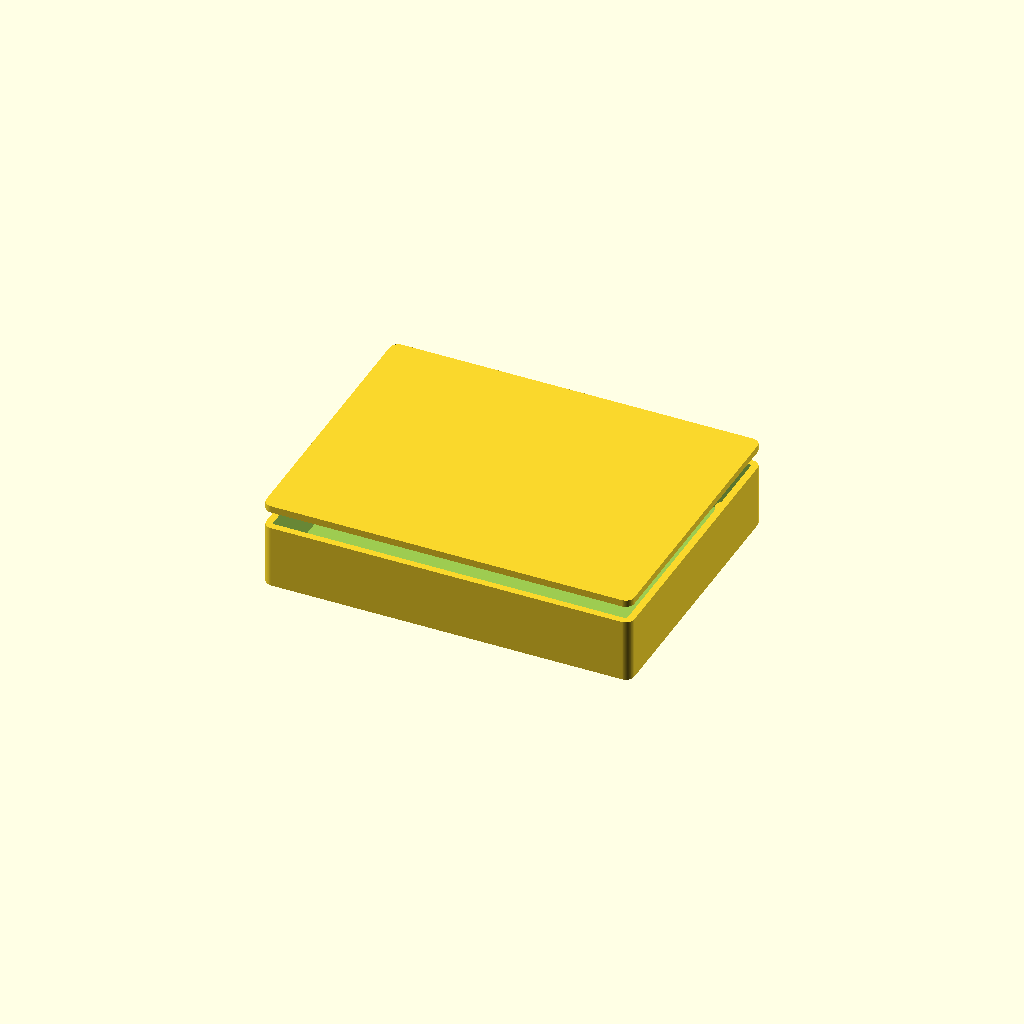
Cell 1: rendered with the file's own defaults.
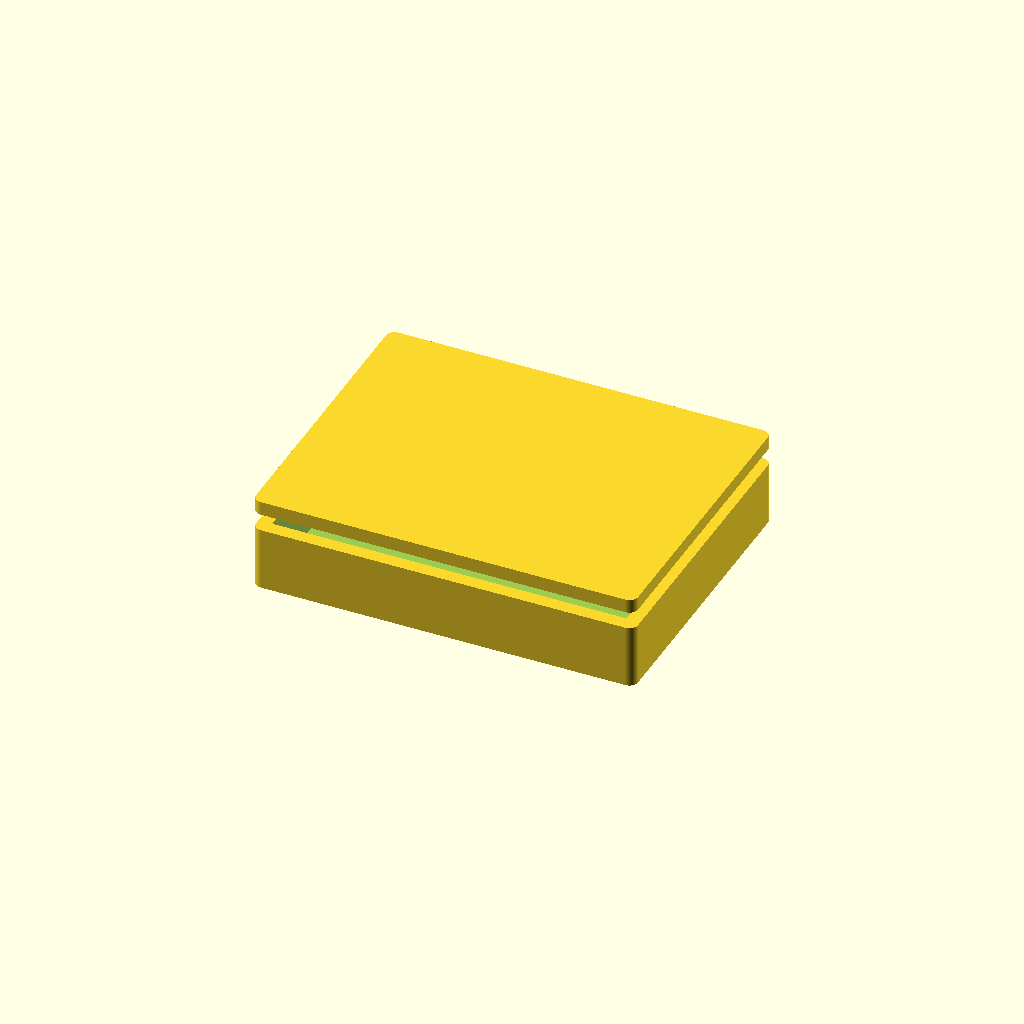
Cell 2 — wall set to 4.8, the other parameters unchanged.
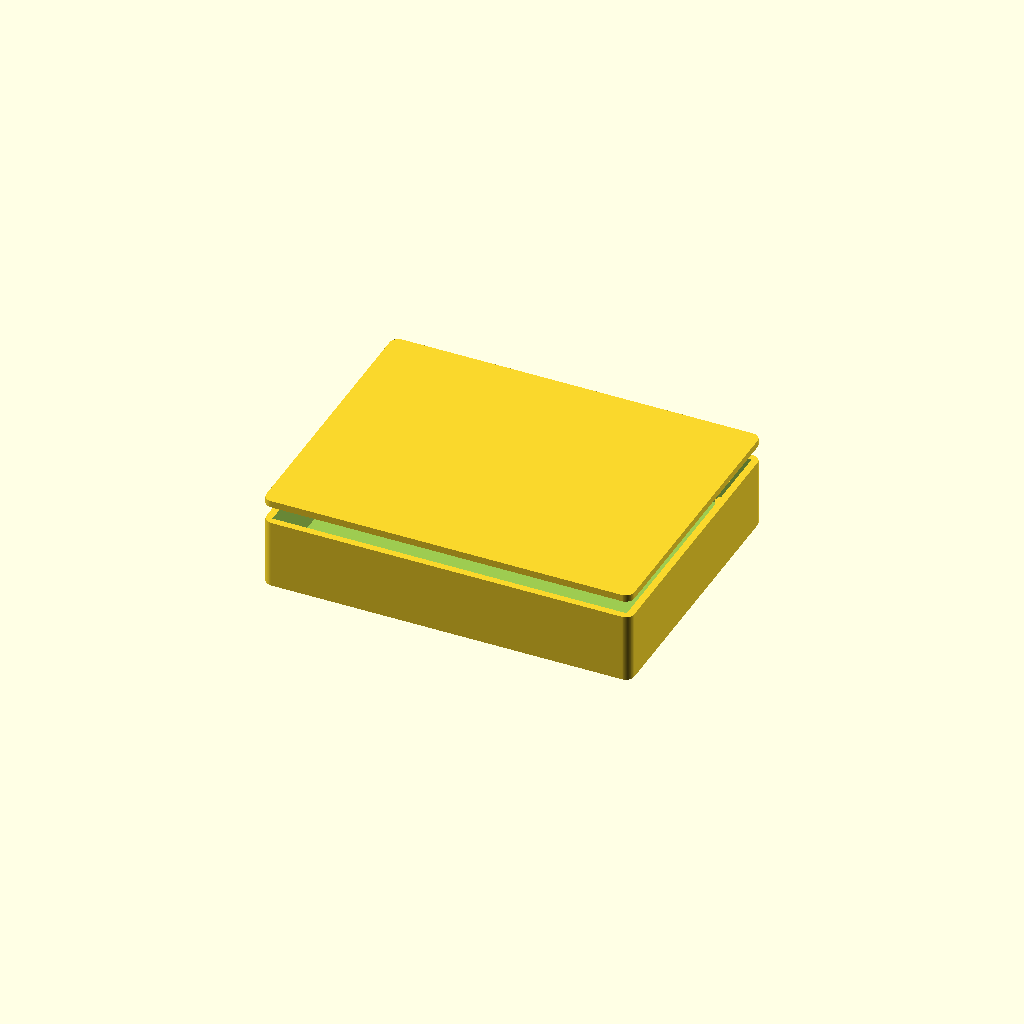
Cell 3 — floor_t set to 4, the other parameters unchanged.
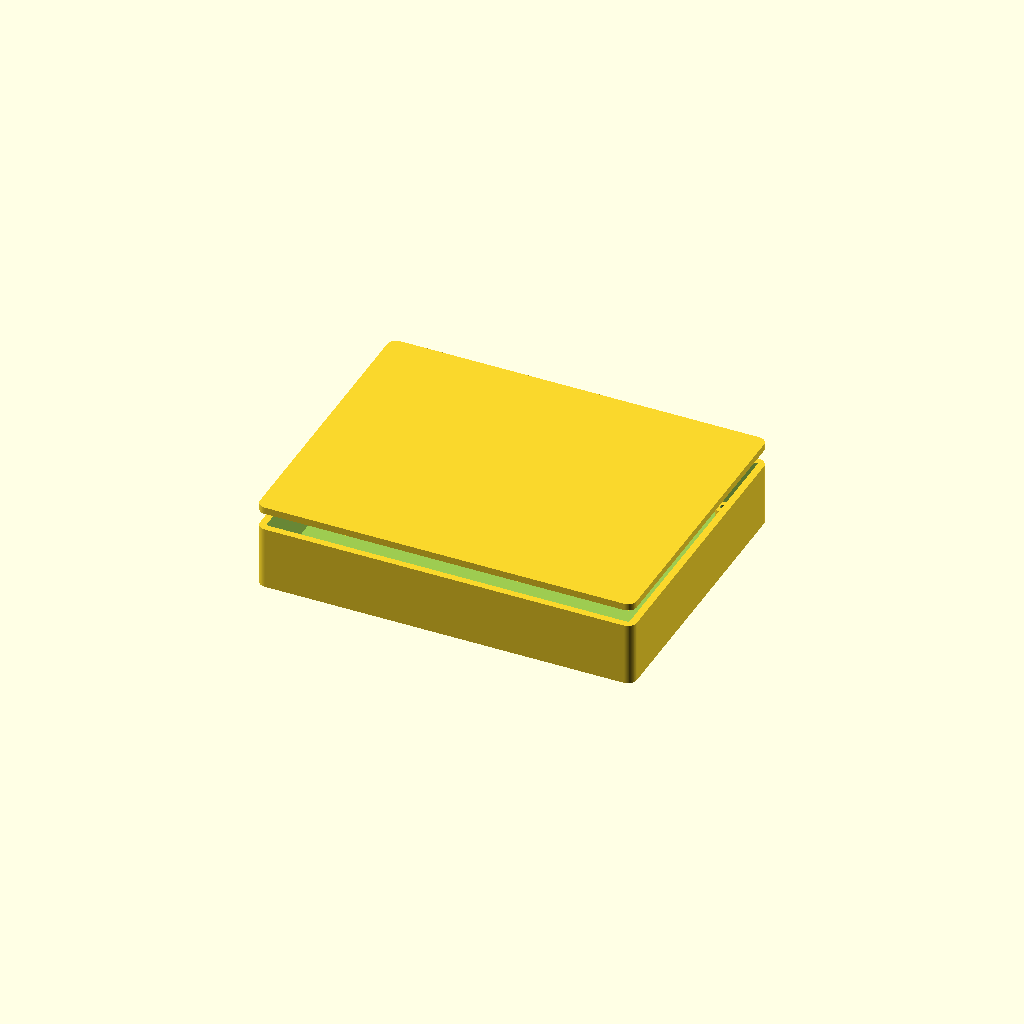
Cell 4: board_clear = 3 (everything else at default).
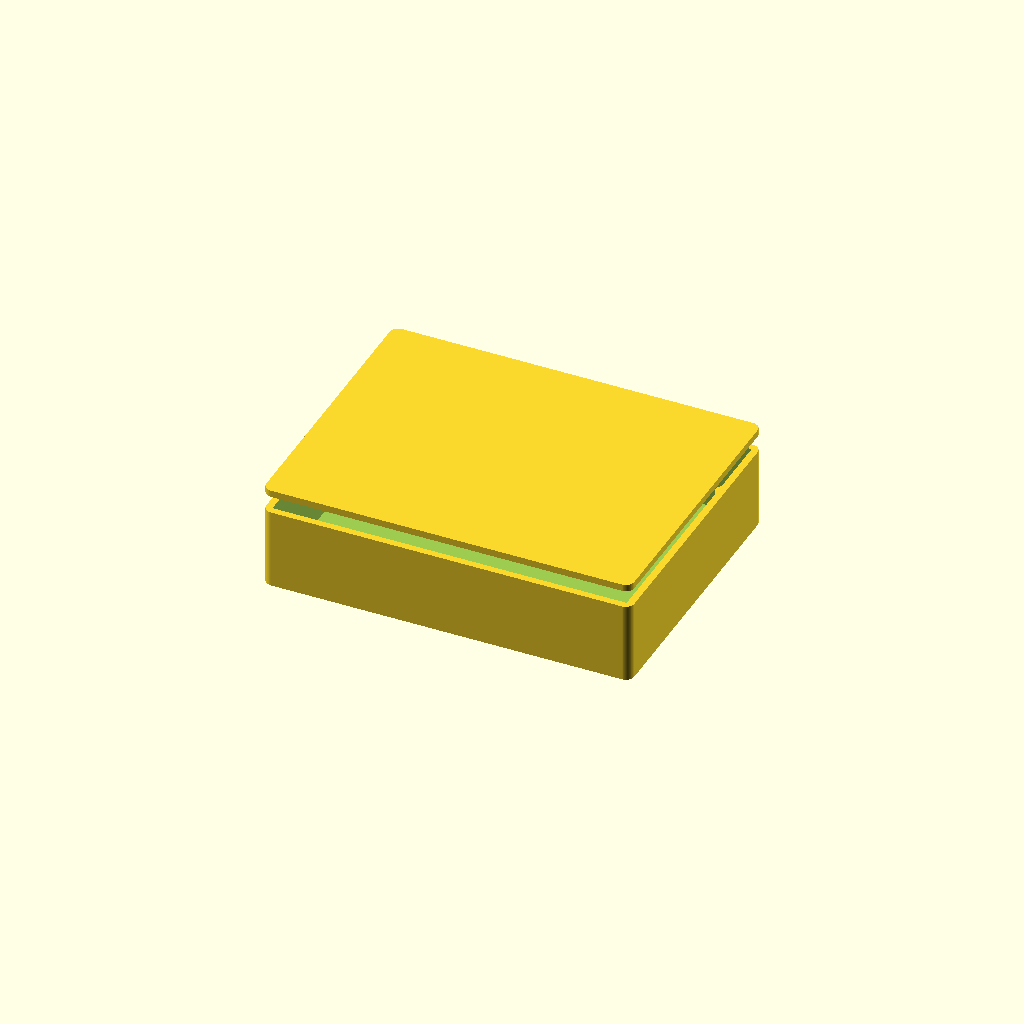
Cell 5 — standoff_h set to 12, the other parameters unchanged.
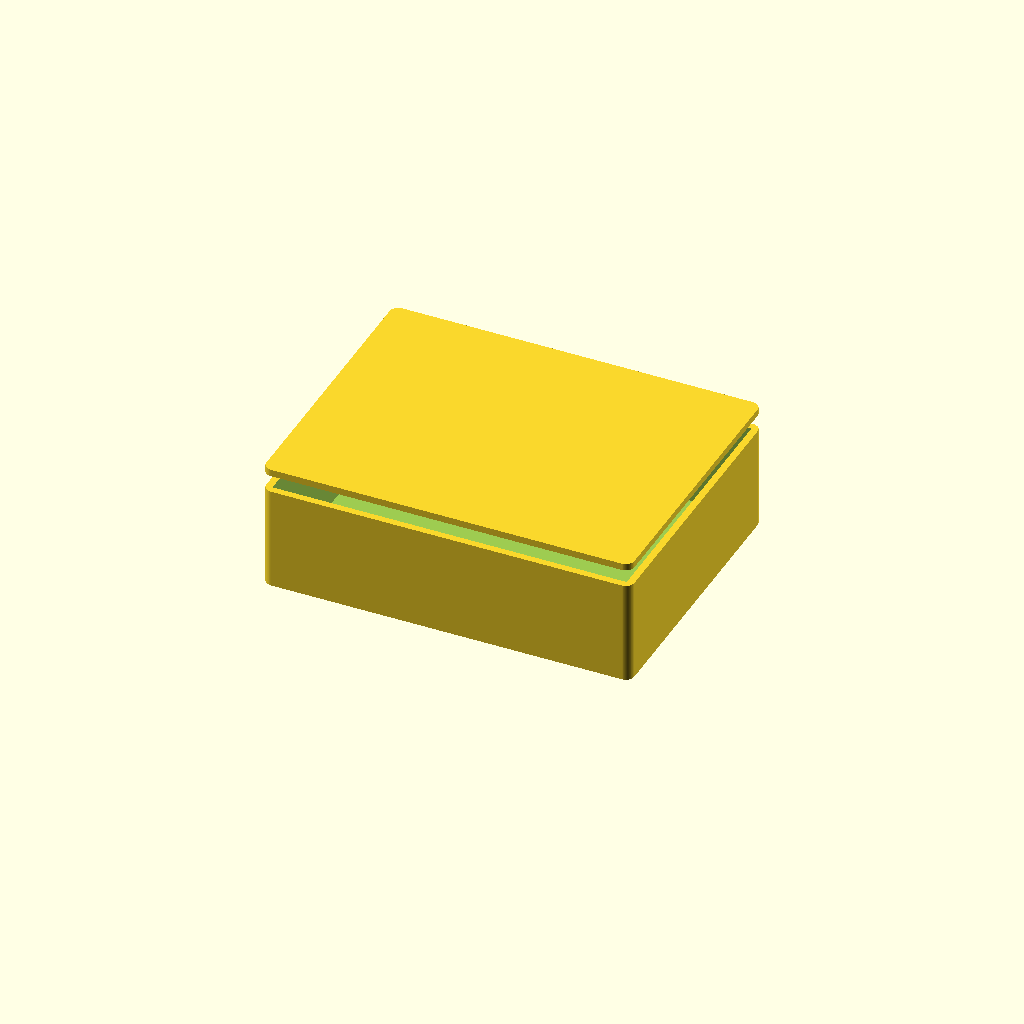
Cell 6 — headroom set to 28, the other parameters unchanged.
One fixed orthographic camera (rotation 55°, 0°, 25°; colour scheme Cornfield) for every cell.
OpenSCAD source file eEdgeAI_CAD_Design/npu_subsystems/hardware/cad/npu_subsystems_enclosure.scad:
// NPU Subsystems — parametric enclosure
// Part: eNPU-800
//
// Generated from tools/catalog. Sized to the board outline in the datasheet.
// Connector and control cut-outs are NOT included: their positions depend on a
// placed layout, which does not exist yet. Add them once placement is fixed.
//
// Render:  openscad -o enclosure.stl npu_subsystems_enclosure.scad

/* [Enclosure] */
wall           = 2.4;   // wall thickness, mm
floor_t        = 2.0;   // floor thickness, mm
board_clear    = 1.5;   // clearance around the board edge, mm
standoff_h     = 6.0;   // board standoff height above the floor, mm
headroom       = 14.0;  // clear height above the board, mm
mount_inset    = 5.0;   // board mounting hole inset, mm
screw_d        = 2.6;   // self-tapping screw pilot diameter, mm
standoff_d     = 6.0;   // standoff outer diameter, mm
corner_r       = 3.0;   // external corner radius, mm
lid_lip        = 1.2;   // lid register lip depth, mm

$fn = 64;

board_w = 120.0;   // board width, mm
board_h = 90.0;   // board depth, mm

module board_footprint(inflate = 0) {
    square([board_w + inflate * 2, board_h + inflate * 2], center = true);
}

module standoff_positions() {
    for (sx = [-1, 1], sy = [-1, 1])
        translate([sx * (board_w / 2 - mount_inset),
                   sy * (board_h / 2 - mount_inset), 0]) children();
}

inner_h = standoff_h + headroom;

module shell() {
    difference() {
        // Outer body, offset out from the board footprint by clearance + wall.
        linear_extrude(height = floor_t + inner_h)
            offset(r = corner_r) offset(delta = -corner_r)
                offset(delta = board_clear + wall) board_footprint();

        // Internal cavity.
        translate([0, 0, floor_t])
            linear_extrude(height = inner_h + 1)
                offset(delta = board_clear) board_footprint();
    }
}

module standoffs() {
    standoff_positions()
        difference() {
            cylinder(d = standoff_d, h = floor_t + standoff_h);
            translate([0, 0, floor_t])
                cylinder(d = screw_d, h = standoff_h + 1);
        }
}

module base() {
    union() {
        shell();
        standoffs();
    }
}

module lid() {
    union() {
        // Lid plate.
        linear_extrude(height = wall)
            offset(r = corner_r) offset(delta = -corner_r)
                offset(delta = board_clear + wall) board_footprint();

        // Register lip that drops into the cavity.
        translate([0, 0, -lid_lip])
            linear_extrude(height = lid_lip)
                offset(delta = board_clear - 0.2) board_footprint();
    }
}

/* [Output] */
// Set to "base", "lid" or "both".
part = "both";

if (part == "base") base();
else if (part == "lid") lid();
else {
    base();
    translate([0, 0, floor_t + inner_h + 6]) lid();
}
Customizer parameters (derived from the source; name, type, default, range or options):
wall: number, default 2.4
floor_t: number, default 2
board_clear: number, default 1.5
standoff_h: number, default 6
headroom: number, default 14
mount_inset: number, default 5
screw_d: number, default 2.6
standoff_d: number, default 6
corner_r: number, default 3
lid_lip: number, default 1.2
board_w: number, default 120
board_h: number, default 90
